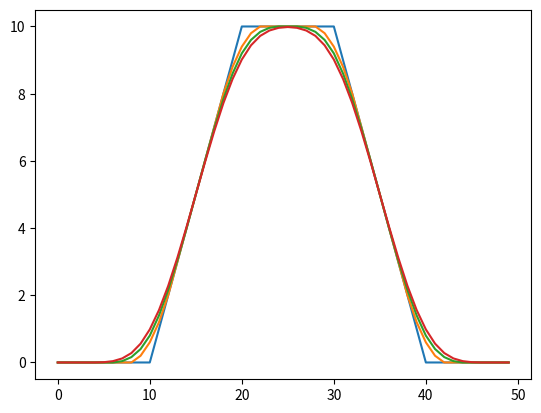

This chart was generated by the following Python code:
import matplotlib.pyplot as plt


def v_function():
    x = list(range(0, 50))
    y = [0] * 50
    y[10:20] = list(range(0, 10))
    y[20:30] = [10] * 10
    y[30:40] = list(range(10, 0, -1))

    return x, y


def convolution(y, kernel):
    # Padding using 0
    y = [0] * (len(kernel) - 1) + y + [0] * (len(kernel) - 1)
    y_conv = []

    for i in range(len(y) - len(kernel) + 1):
        y_conv.append(sum([y[i + j] * kernel[j] for j in range(len(kernel))]))

    return y_conv[(len(kernel)) // 2:(-len(kernel) + 1) // 2]


def main():
    x, y = v_function()

    kernel = [0.2, 0.2, 0.2, 0.2, 0.2]

    v_convoluted_1 = convolution(y, kernel)
    v_convoluted_2 = convolution(v_convoluted_1, kernel)
    v_convoluted_3 = convolution(v_convoluted_2, kernel)

    plt.plot(x, y)
    plt.show()

    plt.plot(x, v_convoluted_1)
    plt.show()

    plt.plot(x, v_convoluted_2)
    plt.show()

    plt.plot(x, v_convoluted_3)
    plt.show()


if __name__ == "__main__":
    main()
